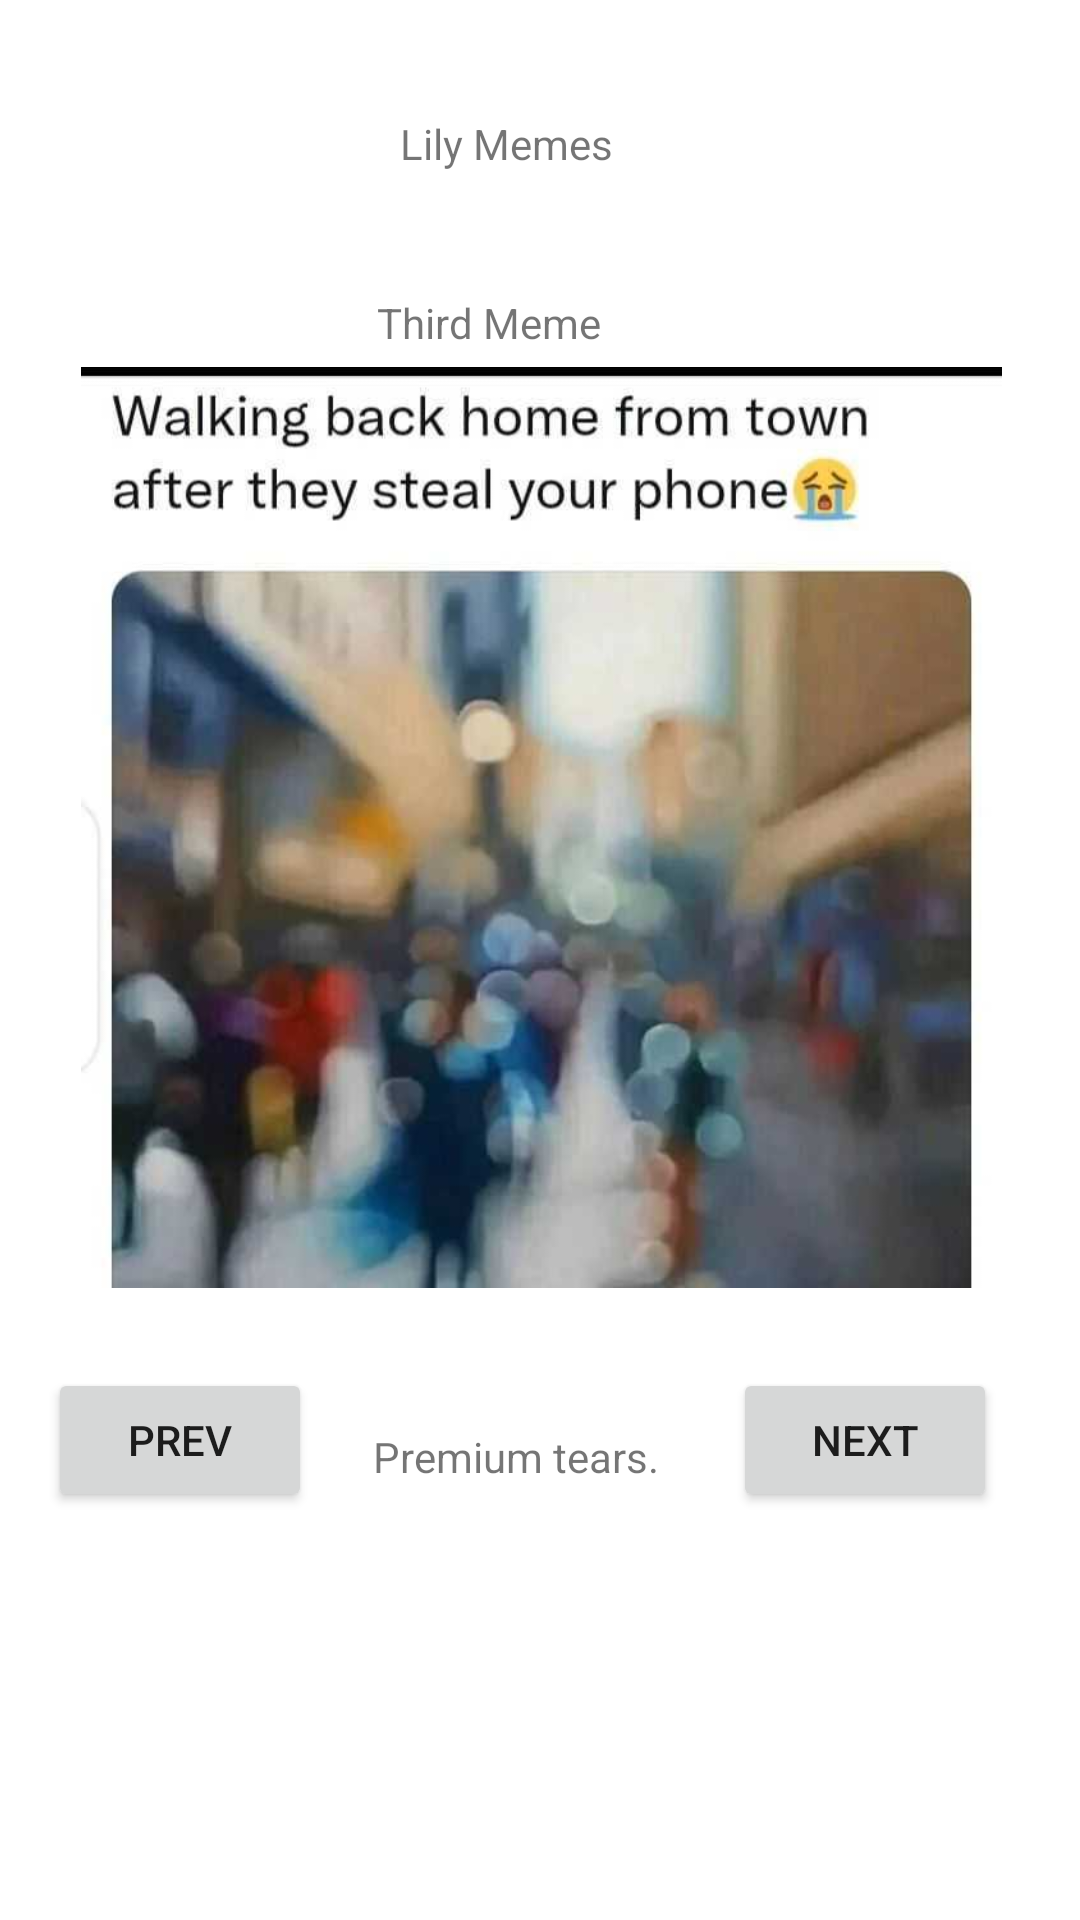

This screen was rendered from an Android layout file. Write that file and the resources it references.
<!-- AndroidManifest.xml: application theme Theme.LilyMemes -->
<!-- res/layout/activity_page_three.xml -->
<?xml version="1.0" encoding="utf-8"?>
<androidx.constraintlayout.widget.ConstraintLayout xmlns:android="http://schemas.android.com/apk/res/android"
    xmlns:app="http://schemas.android.com/apk/res-auto"
    xmlns:tools="http://schemas.android.com/tools"
    android:layout_width="match_parent"
    android:layout_height="match_parent"
    tools:context=".page_three">

    <TextView
        android:id="@+id/tilHeaderThree"
        android:layout_width="wrap_content"
        android:layout_height="wrap_content"
        android:layout_marginStart="16dp"
        android:layout_marginTop="24dp"
        android:layout_marginEnd="16dp"
        android:layout_marginBottom="24dp"
        android:text="Lily Memes"
        app:layout_constraintBottom_toBottomOf="parent"
        app:layout_constraintEnd_toEndOf="parent"
        app:layout_constraintHorizontal_bias="0.456"
        app:layout_constraintStart_toStartOf="parent"
        app:layout_constraintTop_toTopOf="parent"
        app:layout_constraintVertical_bias="0.025" />

    <Button
        android:id="@+id/button5"
        android:layout_width="wrap_content"
        android:layout_height="wrap_content"
        android:layout_marginStart="16dp"
        android:layout_marginEnd="16dp"
        android:layout_marginBottom="136dp"
        android:text="Prev"
        app:layout_constraintBottom_toBottomOf="parent"
        app:layout_constraintEnd_toEndOf="parent"
        app:layout_constraintHorizontal_bias="0.0"
        app:layout_constraintStart_toStartOf="parent" />

    <Button
        android:id="@+id/button6"
        android:layout_width="wrap_content"
        android:layout_height="wrap_content"
        android:layout_marginStart="16dp"
        android:layout_marginEnd="16dp"
        android:layout_marginBottom="136dp"
        android:text="Next"
        app:layout_constraintBottom_toBottomOf="parent"
        app:layout_constraintEnd_toEndOf="parent"
        app:layout_constraintHorizontal_bias="0.951"
        app:layout_constraintStart_toStartOf="parent" />

    <ImageView
        android:id="@+id/ivMemeThree"
        android:layout_width="409dp"
        android:layout_height="307dp"
        android:layout_marginStart="16dp"
        android:layout_marginTop="24dp"
        android:layout_marginEnd="16dp"
        android:layout_marginBottom="24dp"
        app:layout_constraintBottom_toBottomOf="parent"
        app:layout_constraintEnd_toEndOf="parent"
        app:layout_constraintStart_toStartOf="parent"
        app:layout_constraintTop_toBottomOf="@+id/tilHeaderThree"
        app:layout_constraintVertical_bias="0.18"
        app:srcCompat="@drawable/meme5" />

    <TextView
        android:id="@+id/tilCaptionThree"
        android:layout_width="wrap_content"
        android:layout_height="wrap_content"
        android:layout_marginStart="16dp"
        android:layout_marginTop="16dp"
        android:layout_marginEnd="16dp"
        android:layout_marginBottom="16dp"
        android:text="Premium tears."
        app:layout_constraintBottom_toBottomOf="parent"
        app:layout_constraintEnd_toEndOf="parent"
        app:layout_constraintHorizontal_bias="0.466"
        app:layout_constraintStart_toStartOf="parent"
        app:layout_constraintTop_toBottomOf="@+id/ivMemeThree"
        app:layout_constraintVertical_bias="0.193" />

    <TextView
        android:id="@+id/tilMemeThree"
        android:layout_width="wrap_content"
        android:layout_height="wrap_content"
        android:text="Third Meme"
        app:layout_constraintBottom_toBottomOf="parent"
        app:layout_constraintEnd_toEndOf="parent"
        app:layout_constraintHorizontal_bias="0.441"
        app:layout_constraintStart_toStartOf="parent"
        app:layout_constraintTop_toBottomOf="@+id/tilHeaderThree"
        app:layout_constraintVertical_bias="0.072" />
</androidx.constraintlayout.widget.ConstraintLayout>
<!-- resources referenced by this layout -->
<resources>
  <!-- drawable meme5: jpg bitmap (drawable, 29267 bytes) -->
  <style name="Theme.LilyMemes" parent="Theme.MaterialComponents.DayNight.DarkActionBar">
          
          <item name="colorPrimary">@color/purple_500</item>
          <item name="colorPrimaryVariant">@color/purple_700</item>
          <item name="colorOnPrimary">@color/white</item>
          
          <item name="colorSecondary">@color/teal_200</item>
          <item name="colorSecondaryVariant">@color/teal_700</item>
          <item name="colorOnSecondary">@color/black</item>
          
          <item name="android:statusBarColor">?attr/colorPrimaryVariant</item>
          
      </style>
  <!-- not gathered from this repository: default colours our renderer supplied (Android Studio template values) -->
  <color name="purple_500">#FF6200EE</color>
  <color name="purple_700">#FF3700B3</color>
  <color name="teal_200">#FF03DAC5</color>
  <color name="teal_700">#FF018786</color>
  <color name="black">#FF000000</color>
  <color name="white">#FFFFFFFF</color>
</resources>
